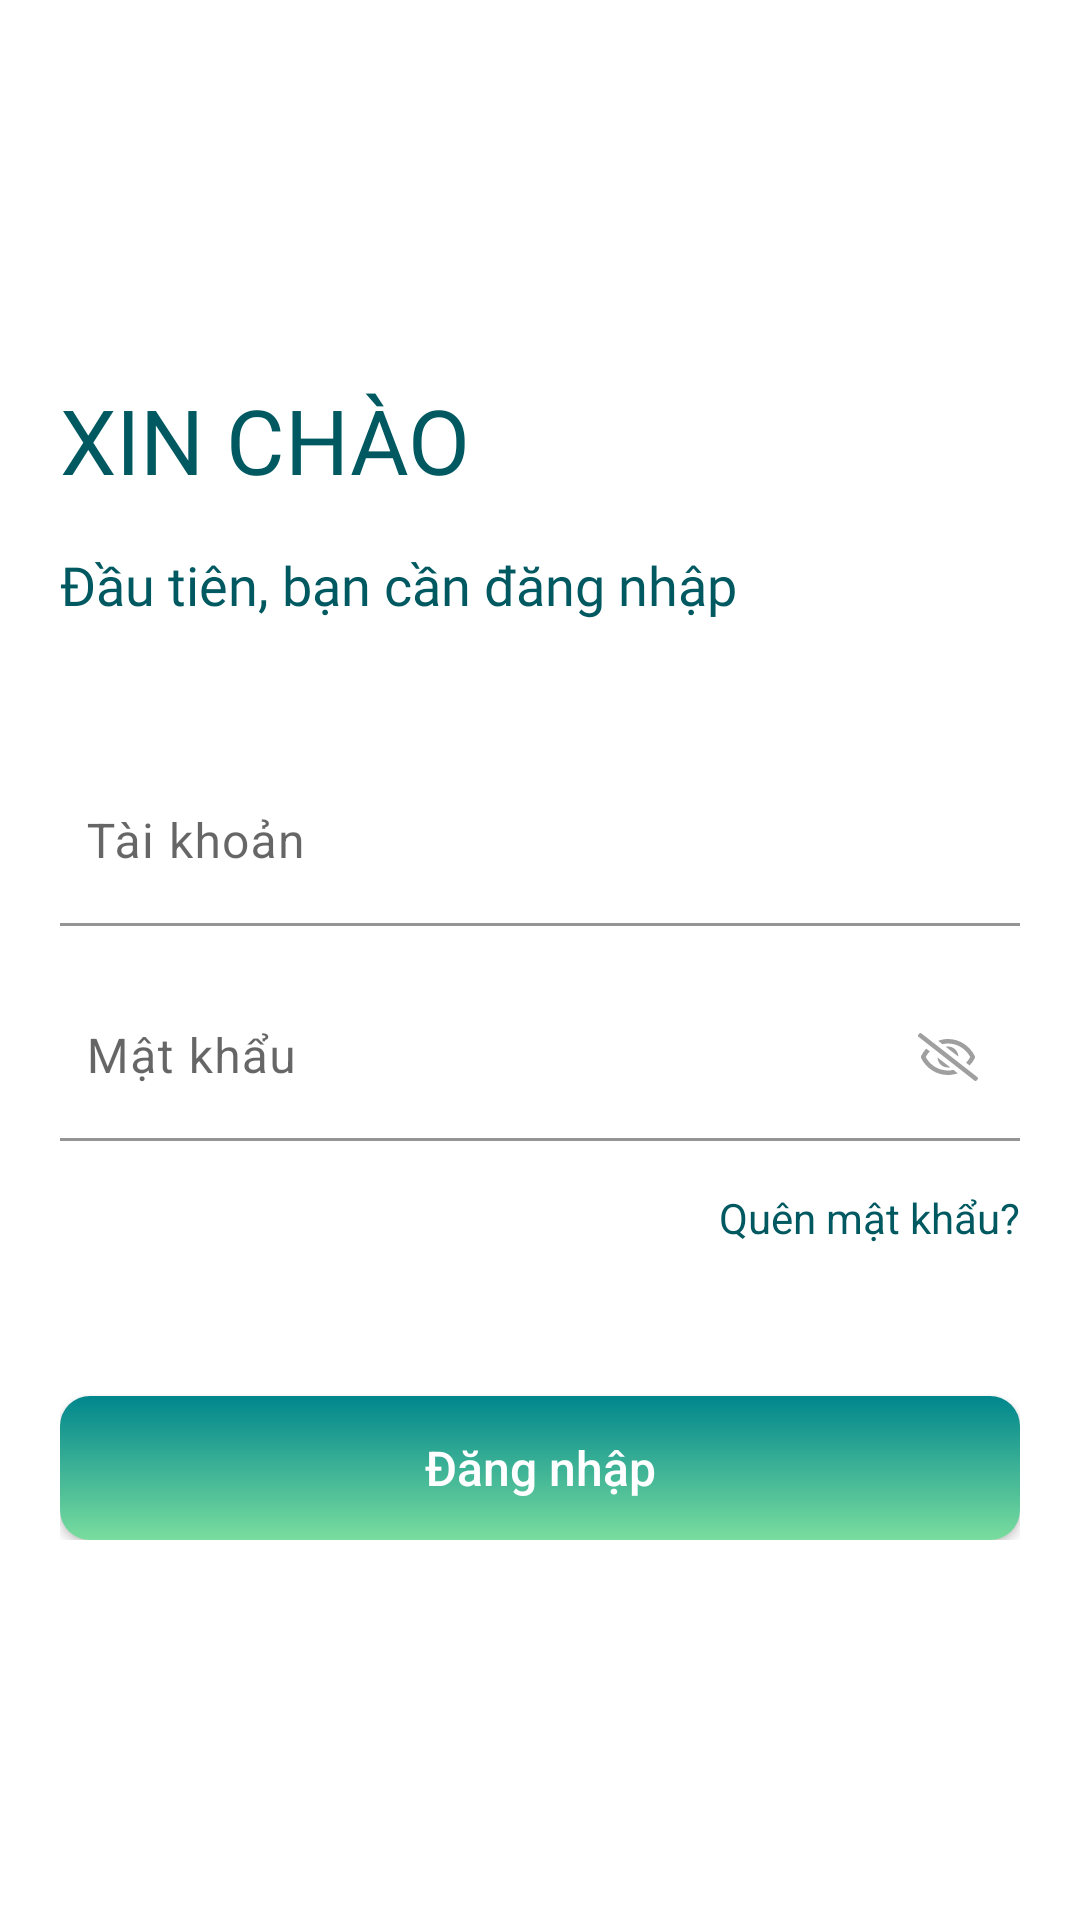

Android layout source for this screen:
<!-- AndroidManifest.xml: application theme Theme.Attandance -->
<!-- res/layout/fragment_login.xml -->
<?xml version="1.0" encoding="utf-8"?>
<RelativeLayout xmlns:android="http://schemas.android.com/apk/res/android"
    xmlns:app="http://schemas.android.com/apk/res-auto"
    android:layout_width="match_parent"
    android:layout_height="match_parent"
    android:background="@color/white">

    <androidx.appcompat.widget.LinearLayoutCompat
        android:layout_width="match_parent"
        android:layout_height="wrap_content"
        android:layout_centerInParent="true"
        android:orientation="vertical"
        android:paddingHorizontal="@dimen/dp_20">

        <TextView
            android:layout_width="wrap_content"
            android:layout_height="wrap_content"
            android:fontFamily="@font/quicksand_bold"
            android:text="Xin Chào"
            android:textAllCaps="true"
            android:textColor="@color/primary_text_dark"
            android:textSize="@dimen/sp_30" />

        <TextView
            android:layout_width="wrap_content"
            android:layout_height="wrap_content"
            android:layout_marginTop="@dimen/dp_16"
            android:fontFamily="@font/quicksand_medium"
            android:text="Đầu tiên, bạn cần đăng nhập"
            android:textColor="@color/primary_text_dark"
            android:textSize="@dimen/sp_18" />


        <com.google.android.material.textfield.TextInputLayout
            android:id="@+id/l_username_input"
            android:layout_width="match_parent"
            android:layout_height="wrap_content"
            android:layout_marginTop="@dimen/dp_46"
            android:backgroundTint="@color/primary_dark"
            android:paddingStart="-8dp"
            app:endIconMode="clear_text"
            app:layout_constraintEnd_toEndOf="parent"
            app:layout_constraintStart_toStartOf="parent"
            app:layout_constraintTop_toBottomOf="@+id/l_shop_input">

            <com.google.android.material.textfield.TextInputEditText
                android:id="@+id/et_username_login"
                android:layout_width="match_parent"
                android:layout_height="wrap_content"
                android:background="@color/white"
                android:hint="Tài khoản"
                android:inputType="text"
                android:textAppearance="?attr/textAppearanceBody1"
                android:textSize="@dimen/sp_16" />

        </com.google.android.material.textfield.TextInputLayout>

        <com.google.android.material.textfield.TextInputLayout
            android:id="@+id/l_password_input"
            android:layout_width="match_parent"
            android:layout_height="wrap_content"
            android:layout_marginTop="@dimen/dp_16"
            android:paddingStart="-8dp"
            app:endIconDrawable="@drawable/ic_toggle_password"
            app:endIconMode="password_toggle">

            <com.google.android.material.textfield.TextInputEditText
                android:id="@+id/et_password_login"
                android:layout_width="match_parent"
                android:layout_height="wrap_content"
                android:background="@color/white"
                android:hint="Mật khẩu"
                android:imeOptions="actionDone"
                android:inputType="textPassword"
                android:textAppearance="?attr/textAppearanceBody1" />

        </com.google.android.material.textfield.TextInputLayout>

        <TextView
            android:layout_width="wrap_content"
            android:layout_height="wrap_content"
            android:layout_gravity="end"
            android:layout_marginTop="@dimen/dp_16"
            android:text="Quên mật khẩu?"
            android:textColor="@color/primary_text_dark" />

        <androidx.appcompat.widget.AppCompatButton
            android:id="@+id/btnLogin"
            android:layout_width="match_parent"
            android:layout_height="wrap_content"
            android:layout_marginTop="@dimen/dp_50"
            android:background="@drawable/bg_login"
            android:foreground="?attr/selectableItemBackground"
            android:text="Đăng nhập"
            android:textAllCaps="false"
            android:textColor="@color/white"
            android:textSize="@dimen/sp_16" />

    </androidx.appcompat.widget.LinearLayoutCompat>


</RelativeLayout>
<!-- resources referenced by this layout -->
<resources>
  <color name="primary_dark">#00868d</color>
  <color name="primary_text_dark">#005960</color>
  <color name="white">#FFFFFFFF</color>
  <dimen name="dp_16">16dp</dimen>
  <dimen name="dp_20">20dp</dimen>
  <dimen name="dp_46">46dp</dimen>
  <dimen name="dp_50">50dp</dimen>
  <dimen name="sp_16">16sp</dimen>
  <dimen name="sp_18">18sp</dimen>
  <dimen name="sp_30">30sp</dimen>
  <!-- drawable bg_login (drawable) -->
  <?xml version="1.0" encoding="utf-8"?>
  <shape xmlns:android="http://schemas.android.com/apk/res/android">
      <corners android:radius="@dimen/dp_10" />
      <gradient
          android:angle="-180"
          android:endColor="@color/primary"
          android:startColor="@color/primary_dark"
          android:type="linear" />
  </shape>
  <!-- drawable ic_toggle_password (drawable) -->
  <animated-selector xmlns:android="http://schemas.android.com/apk/res/android"
      xmlns:tools="http://schemas.android.com/tools"
      tools:ignore="NewApi">
  
      <item
          android:id="@+id/visible"
          android:drawable="@drawable/ic_eye"
          android:state_checked="true" />
  
      <item
          android:id="@+id/masked"
          android:drawable="@drawable/ic_eye_slash" />
  
  </animated-selector>
  <style name="Theme.Attandance" parent="Theme.MaterialComponents.DayNight.NoActionBar">
          
          <item name="colorPrimary">@color/primary</item>
          <item name="colorPrimaryVariant">@color/primary_dark</item>
          <item name="colorOnPrimary">@color/white</item>
          
          <item name="colorSecondary">@color/teal_200</item>
          <item name="colorSecondaryVariant">@color/teal_700</item>
          <item name="colorOnSecondary">@color/black</item>
          
          <item name="android:statusBarColor" tools:targetApi="l">?attr/colorPrimaryVariant</item>
          
      </style>
  <dimen name="dp_10">10dp</dimen>
  <color name="primary">#79dd9e</color>
  <!-- drawable ic_eye (drawable) -->
  <vector xmlns:android="http://schemas.android.com/apk/res/android"
      android:width="24dp"
      android:height="24dp"
      android:viewportWidth="24"
      android:viewportHeight="24">
    <path
        android:pathData="M12,8.5C11.656,8.531 11.313,8.563 11,8.656C11.156,8.906 11.219,9.219 11.25,9.5C11.25,10.469 10.438,11.25 9.5,11.25C9.188,11.25 8.875,11.188 8.656,11.031C8.563,11.344 8.5,11.656 8.5,12C8.5,13.938 10.063,15.5 12,15.5C13.938,15.5 15.5,13.938 15.5,12C15.5,10.094 13.938,8.531 12,8.531V8.5ZM20.875,11.563C19.188,8.25 15.813,6 12,6C8.156,6 4.781,8.25 3.094,11.563C3.031,11.688 3,11.844 3,12C3,12.188 3.031,12.344 3.094,12.469C4.781,15.781 8.156,18 12,18C15.813,18 19.188,15.781 20.875,12.469C20.938,12.344 20.969,12.188 20.969,12.031C20.969,11.844 20.938,11.688 20.875,11.563ZM12,16.5C8.906,16.5 6.063,14.781 4.563,12C6.063,9.219 8.906,7.5 12,7.5C15.063,7.5 17.906,9.219 19.406,12C17.906,14.781 15.063,16.5 12,16.5Z"
        android:fillColor="#1F2021"
        android:fillAlpha="0.7"/>
  </vector>
  <color name="teal_200">#FF03DAC5</color>
  <color name="teal_700">#FF018786</color>
  <color name="black">#FF000000</color>
</resources>
